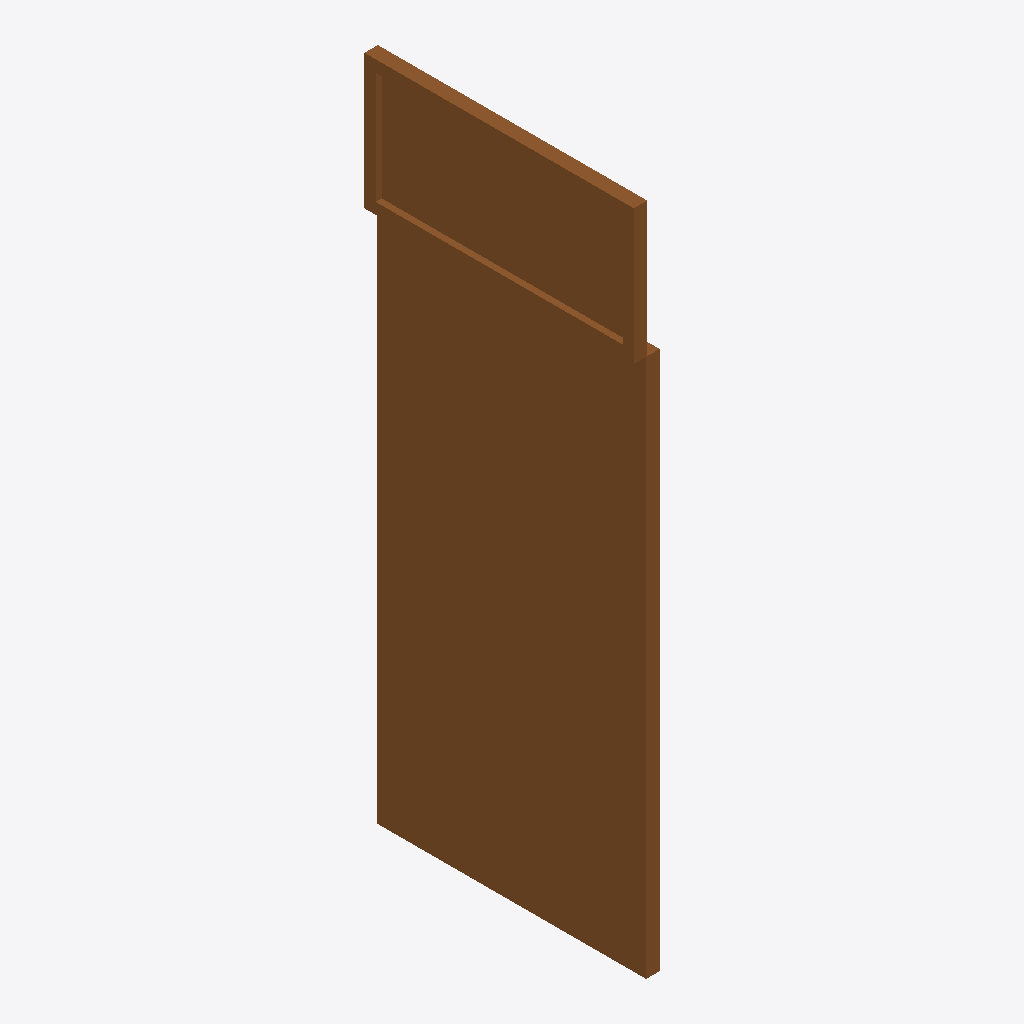
Isometric view of an IFC building model (IFC-SPF (STEP), schema IFC4, length unit millimetre), seen from the south-west, elements coloured by IFC class: 1 door (brown).
Extent 0.1 m × 1.2 m × 3.0 m (x, y, z). Elements (1): 1 IfcDoor.

HEADER;
FILE_DESCRIPTION(('ViewDefinition [CoordinationView]'),'2;1');
FILE_NAME('','2025-04-16T18:47:00',(),(),'IfcOpenShell 0.7.0','IfcOpenShell 0.7.0','');
FILE_SCHEMA(('IFC4'));
ENDSEC;
DATA;
#1=IFCPROJECT('0eEUN_7u14s9MSoxMTvYap',$,'My Project',$,$,$,$,(#71),#45);
#151=IFCSITE('0F7LnLRk51dR2bct6gf6Kt',#150,'My Site',$,$,$,$,$,$,$,$,$,$,$);
#149=IFCDOOR('2N9bMBNJjDnfszldKZDgue',#51,$,$,$,#160,#148,$,2999.99999999998,1200.0,.DOOR.,.NOTDEFINED.,$);
ENDSEC;
